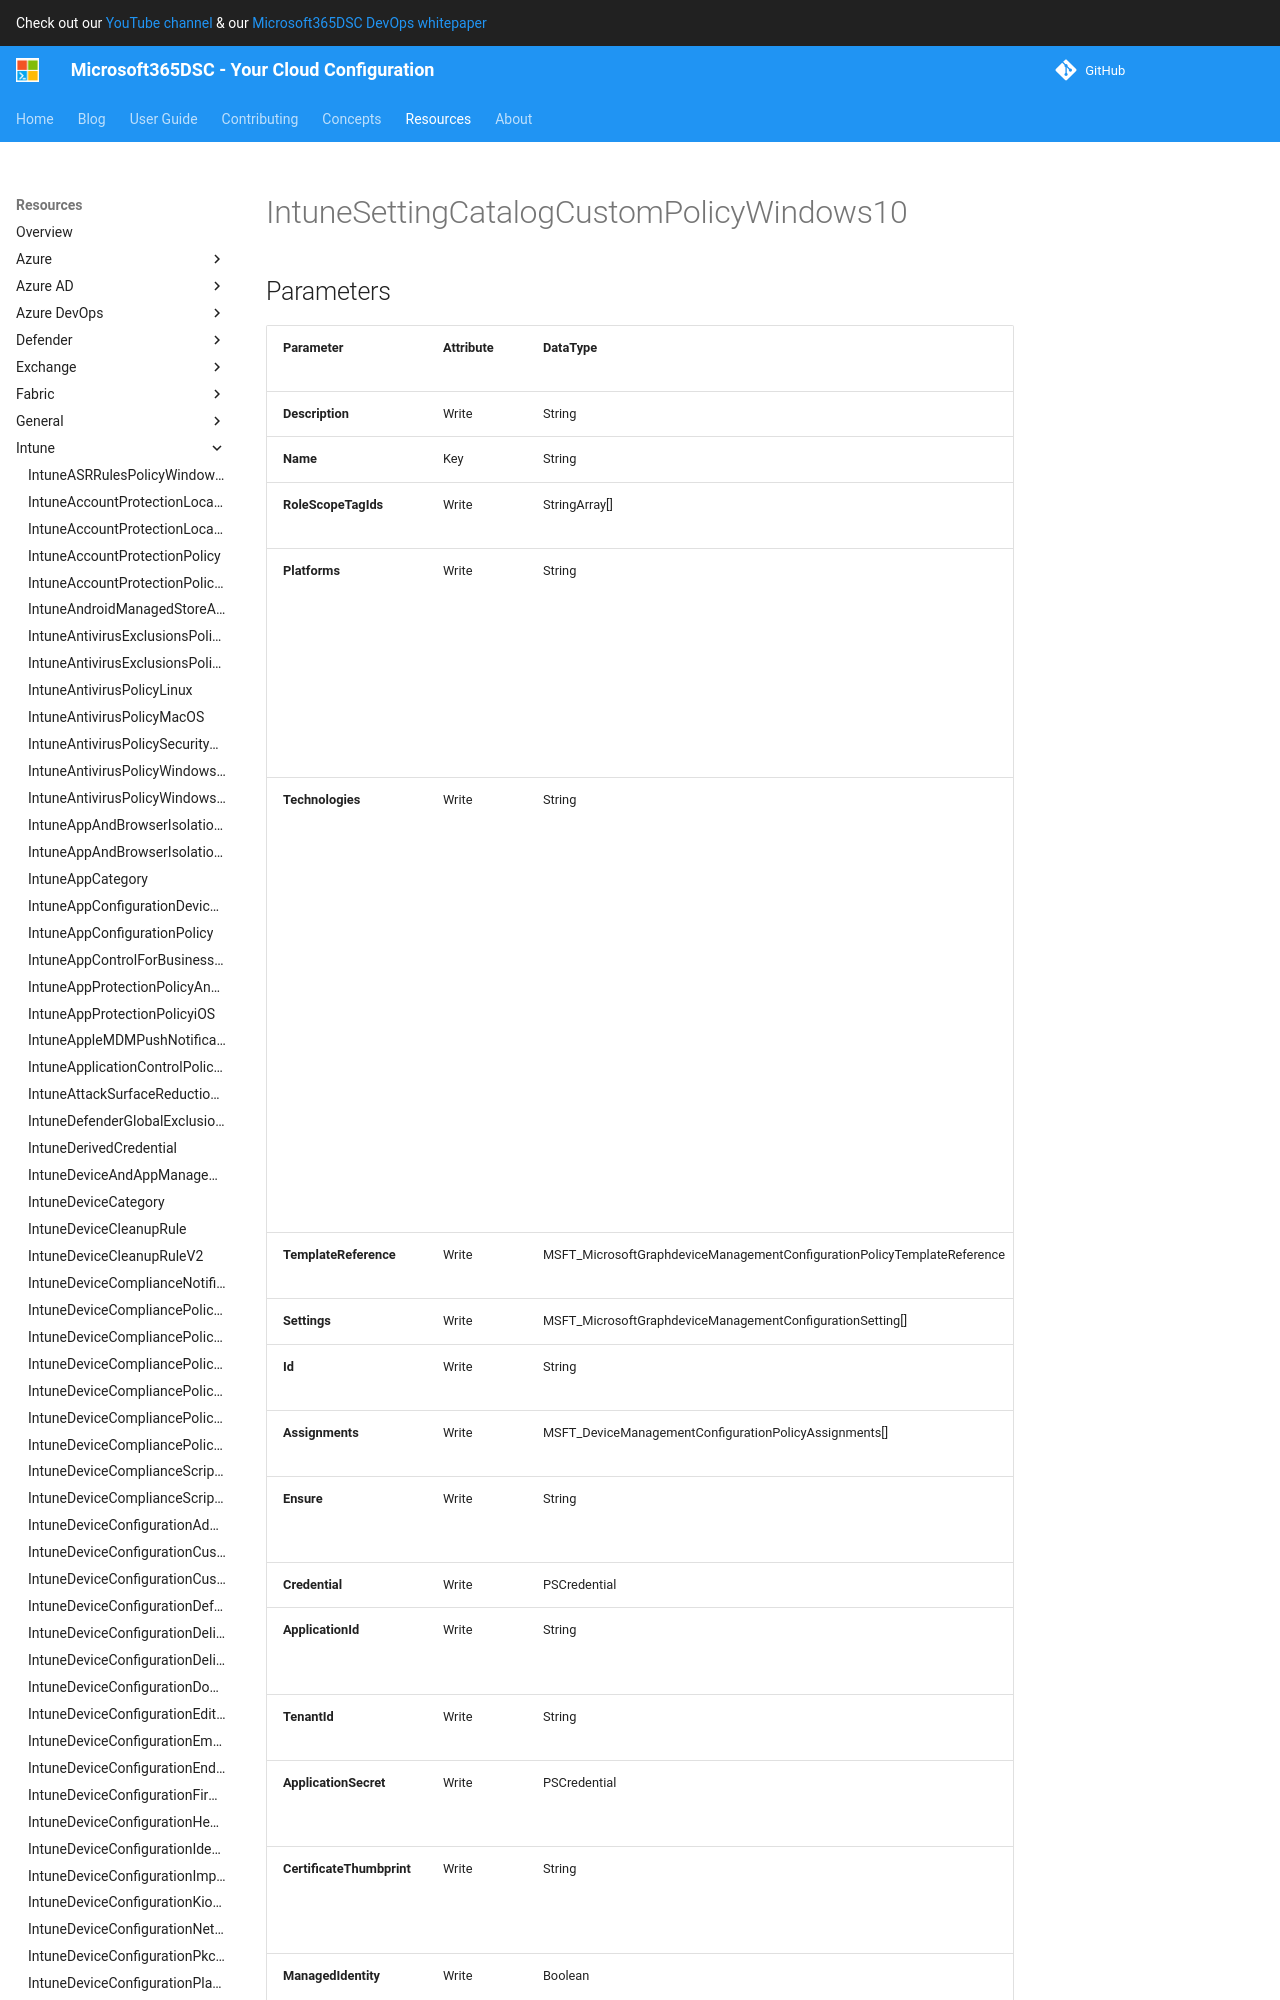

repository: microsoft/Microsoft365DSC · page: resources/intune/IntuneSettingCatalogCustomPolicyWindows10/index.html · generator: mkdocs

# IntuneSettingCatalogCustomPolicyWindows10

## Parameters

| Parameter | Attribute | DataType | Description | Allowed Values |
| --- | --- | --- | --- | --- |
| **Description** | Write | String | Policy description | |
| **Name** | Key | String | Policy name | |
| **Platforms** | Write | String | Platforms for this policy. Possible values are: none, android, iOS, macOS, windows10X, windows10, linux, unknownFutureValue. | `none`, `android`, `iOS`, `macOS`, `windows10X`, `windows10`, `linux`, `unknownFutureValue` |
| **Technologies** | Write | String | Technologies for this policy. Possible values are: none, mdm, windows10XManagement, configManager, appleRemoteManagement, microsoftSense, exchangeOnline, edgeMAM, linuxMdm, enrollment, endpointPrivilegeManagement, unknownFutureValue. | `none`, `mdm`, `windows10XManagement`, `configManager`, `appleRemoteManagement`, `microsoftSense`, `exchangeOnline`, `linuxMdm`, `enrollment`, `endpointPrivilegeManagement`, `unknownFutureValue` |
| **TemplateReference** | Write | MSFT_MicrosoftGraphdeviceManagementConfigurationPolicyTemplateReference | Template reference information | |
| **Settings** | Write | MSFT_MicrosoftGraphdeviceManagementConfigurationSetting[] | Policy settings | |
| **Id** | Write | String | The unique identifier for an entity. Read-only. | |
| **Assignments** | Write | MSFT_DeviceManagementConfigurationPolicyAssignments[] | Represents the assignment to the Intune policy. | |
| **Ensure** | Write | String | Present ensures the policy exists, absent ensures it is removed. | `Present`, `Absent` |
| **Credential** | Write | PSCredential | Credentials of the Admin | |
| **ApplicationId** | Write | String | Id of the Azure Active Directory application to authenticate with. | |
| **TenantId** | Write | String | Id of the Azure Active Directory tenant used for authentication. | |
| **ApplicationSecret** | Write | PSCredential | Secret of the Azure Active Directory tenant used for authentication. | |
| **CertificateThumbprint** | Write | String | Thumbprint of the Azure Active Directory application's authentication certificate to use for authentication. | |
| **ManagedIdentity** | Write | Boolean | Managed ID being used for authentication. | |
| **AccessTokens** | Write | StringArray[] | Access token used for authentication. | |

### MSFT_DeviceManagementConfigurationPolicyAssignments
